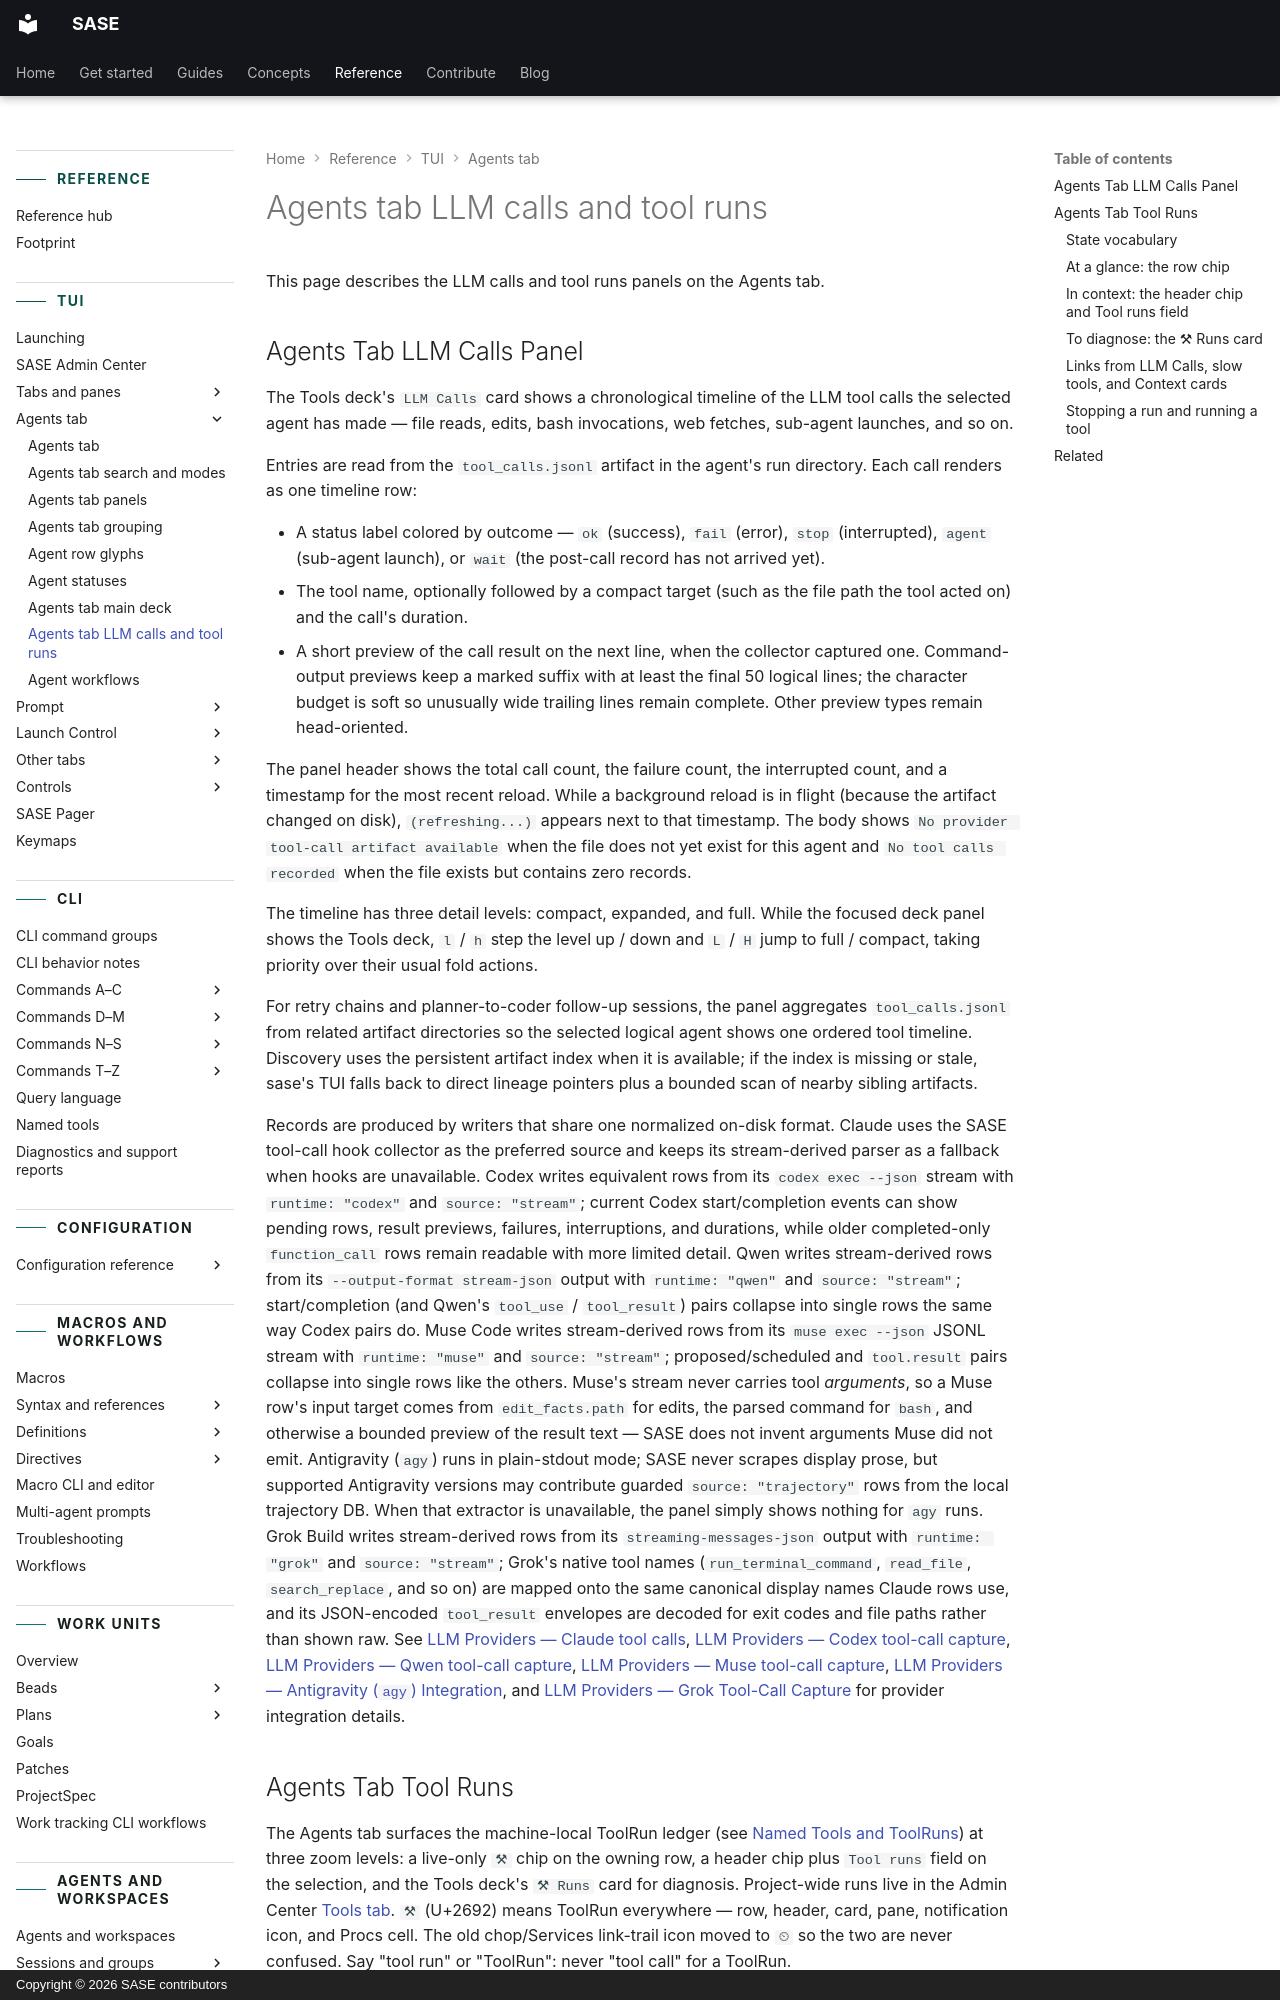

repository: sase-org/sase · page: reference/tui/agents-deck-panels/index.html · generator: mkdocs · copyright: Copyright © 2026 SASE contributors

---
title: Agents tab LLM calls and tool runs
description: LLM call and tool run panels on the Agents tab.
---

# Agents tab LLM calls and tool runs

This page describes the LLM calls and tool runs panels on the Agents tab.

## Agents Tab LLM Calls Panel

The Tools deck's `LLM Calls` card shows a chronological timeline of the LLM tool calls
the selected agent has made — file reads, edits, bash invocations, web fetches,
sub-agent launches, and so on.

Entries are read from the `tool_calls.jsonl` artifact in the agent's run directory. Each
call renders as one timeline row:

- A status label colored by outcome — `ok` (success), `fail` (error), `stop`
  (interrupted), `agent` (sub-agent launch), or `wait` (the post-call record has not
  arrived yet).
- The tool name, optionally followed by a compact target (such as the file path the tool
  acted on) and the call's duration.
- A short preview of the call result on the next line, when the collector captured one.
  Command-output previews keep a marked suffix with at least the final 50 logical lines;
  the character budget is soft so unusually wide trailing lines remain complete. Other
  preview types remain head-oriented.

The panel header shows the total call count, the failure count, the interrupted count,
and a timestamp for the most recent reload. While a background reload is in flight
(because the artifact changed on disk), `(refreshing...)` appears next to that
timestamp. The body shows `No provider tool-call artifact available` when the file does
not yet exist for this agent and `No tool calls recorded` when the file exists but
contains zero records.

The timeline has three detail levels: compact, expanded, and full. While the focused
deck panel shows the Tools deck, `l` / `h` step the level up / down and `L` / `H` jump
to full / compact, taking priority over their usual fold actions.

For retry chains and planner-to-coder follow-up sessions, the panel aggregates
`tool_calls.jsonl` from related artifact directories so the selected logical agent shows
one ordered tool timeline. Discovery uses the persistent artifact index when it is
available; if the index is missing or stale, sase's TUI falls back to direct lineage
pointers plus a bounded scan of nearby sibling artifacts.

Records are produced by writers that share one normalized on-disk format. Claude uses
the SASE tool-call hook collector as the preferred source and keeps its stream-derived
parser as a fallback when hooks are unavailable. Codex writes equivalent rows from its
`codex exec --json` stream with `runtime: "codex"` and `source: "stream"`; current Codex
start/completion events can show pending rows, result previews, failures, interruptions,
and durations, while older completed-only `function_call` rows remain readable with more
limited detail. Qwen writes stream-derived rows from its `--output-format stream-json`
output with `runtime: "qwen"` and `source: "stream"`; start/completion (and Qwen's
`tool_use` / `tool_result`) pairs collapse into single rows the same way Codex pairs do.
Muse Code writes stream-derived rows from its `muse exec --json` JSONL stream with
`runtime: "muse"` and `source: "stream"`; proposed/scheduled and `tool.result` pairs
collapse into single rows like the others. Muse's stream never carries tool _arguments_,
so a Muse row's input target comes from `edit_facts.path` for edits, the parsed command
for `bash`, and otherwise a bounded preview of the result text — SASE does not invent
arguments Muse did not emit. Antigravity (`agy`) runs in plain-stdout mode; SASE never
scrapes display prose, but supported Antigravity versions may contribute guarded
`source: "trajectory"` rows from the local trajectory DB. When that extractor is
unavailable, the panel simply shows nothing for `agy` runs. Grok Build writes
stream-derived rows from its `streaming-messages-json` output with `runtime: "grok"` and
`source: "stream"`; Grok's native tool names (`run_terminal_command`, `read_file`,
`search_replace`, and so on) are mapped onto the same canonical display names Claude
rows use, and its JSON-encoded `tool_result` envelopes are decoded for exit codes and
file paths rather than shown raw. See
[LLM Providers — Claude tool calls](../providers/claude.md#claude-tool-calls),
[LLM Providers — Codex tool-call capture](../providers/codex.md#codex-tool-call-capture),
[LLM Providers — Qwen tool-call capture](../providers/qwen.md#qwen-tool-call-capture),
[LLM Providers — Muse tool-call capture](../providers/muse.md#muse-tool-call-capture),
[LLM Providers — Antigravity (`agy`) Integration](../providers/agy.md#antigravity-agy-integration),
and [LLM Providers — Grok Tool-Call Capture](../providers/grok.md#grok-tool-call-capture) for
provider integration details.
